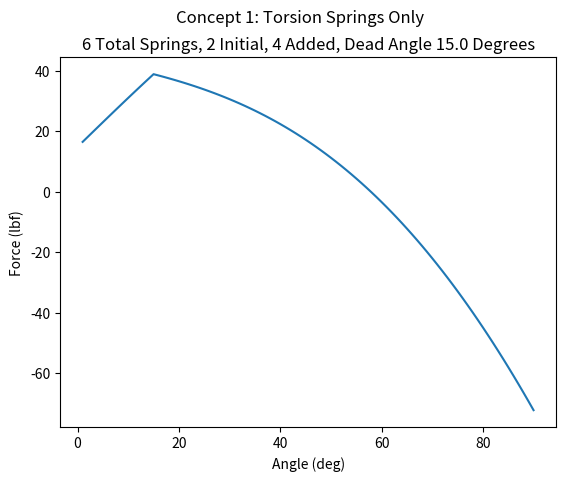
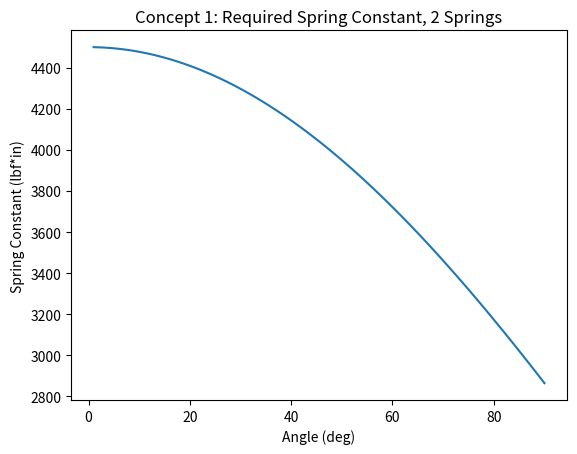
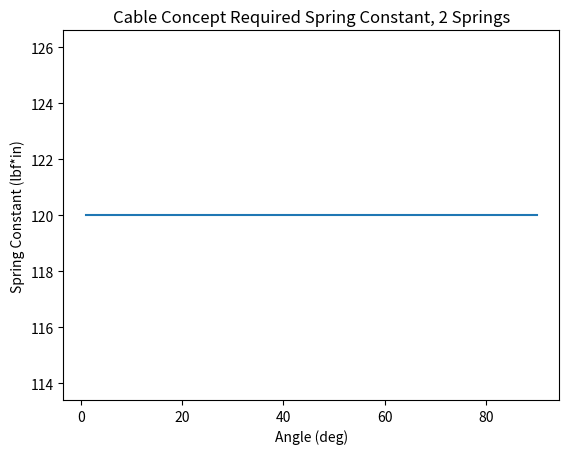
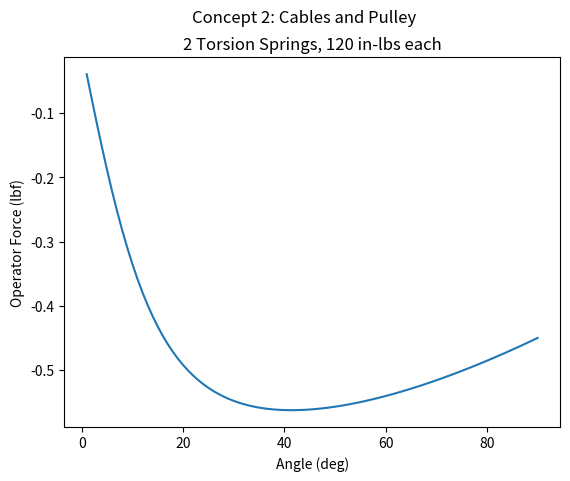

Here is the Python script that generated these plots, in order:
"""door-closure-calc.py: Evaluate force profiles for waterjet door closure
options.

Date Created: 6 Dec 2021
[redacted]

"""

import numpy as np
import matplotlib.pyplot as plt

########## Torsion spring option ##########
# Initialize angles in degrees for open position
min_open = 1.0
max_open = 90.0
npts = 90
theta_open = np.linspace(min_open, max_open, num=npts, endpoint=True)

# print(theta_open)

# Set parameters
theta_dead = 15.0   # Angle at which the springs start to engage
theta_max = 90.0    # Assumed angle at which maximum torque is achieved
theta_max_rad = theta_max*np.pi/180.0
torque_rating = 2000.0    # Spring torque rating, lbf*in
kappa = torque_rating/theta_max_rad     # Torsional spring constant, (lbf*in/rad)
weight = 300.0      # Door weight, lbs (estimate 250)
height = 45.0       # Height from pivot point to top of door
nsprings_initial = 2
nsprings_dead = 4

force = np.zeros(theta_open.shape)

for i in range(len(theta_open)):
    angle = theta_open[i]
    if angle < theta_dead:
        force[i] = (weight/2.0)*np.sin(angle*np.pi/180.0) - nsprings_initial*(kappa*(angle-theta_dead)*np.pi)/(180.0*height)
    else:
        force[i] = (weight/2.0)*np.sin(angle*np.pi/180.0) - (nsprings_initial+nsprings_dead)*(kappa*(angle-theta_dead)*np.pi)/(180.0*height)

print("\nMaximum force, Concept 1: {} lbs".format(max(force)))

fig1 = plt.figure(1)
plt.plot(theta_open,force)
plt.xlabel("Angle (deg)")
plt.ylabel("Force (lbf)")
titlestring = "{} Total Springs, {} Initial, {} Added, Dead Angle {} Degrees".format(nsprings_initial + nsprings_dead, nsprings_initial, nsprings_dead, theta_dead)
plt.title(titlestring)
fig1.suptitle("Concept 1: Torsion Springs Only")
# plt.show()



########## Pulley and cable option ##########
P0 = 1.0    # Preload exerted by rotational spring on the door, lbf
delta_p = -22.5                   # Pulley height relative to top of the door
h_pulley = height + delta_p     # Pulley actual height
cable_offset = 11.25
L_cable = height - cable_offset     # Cable moment arm
L_door = height     # Door height
cm_factor = 2/3     # Factor for where center of mass of door is relative to pivot
l_c_door = cm_factor*L_door # Moment arm for center of mass of door
R = 4.5     # Radius of rotational spring drum, inches
nsprings = 2

# Determine the required spring constant to balance the door using two springs and the original concept
kappa_necessary = np.zeros(theta_open.shape)
for i in range(len(theta_open)):
    angle = theta_open[i]*np.pi/180.0
    kappa_necessary[i] = (weight * l_c_door * np.sin(angle))/(nsprings*angle)

fig2 = plt.figure(2)
plt.plot(theta_open, kappa_necessary)   # Not sure this is calculated correctly, since the plot is not what I would expect
plt.xlabel("Angle (deg)")
plt.ylabel("Spring Constant (lbf*in)")
titlestring = "Concept 1: Required Spring Constant, {} Springs".format(nsprings)
plt.title(titlestring)


# Plot the required spring constant per spring over the range of opening angles, cable concept
kappa_necessary = np.zeros(theta_open.shape)
for i in range(len(theta_open)):
    angle = theta_open[i]*np.pi/180.0
    c = np.sqrt(h_pulley**2 + l_c_door**2 - 2*h_pulley*l_c_door*np.cos(angle))
    psi = np.arcsin((h_pulley*np.sin(angle)) / c)
    omega = c/R

    P = (weight * l_c_door * np.sin(angle))/(L_cable * np.sin(psi))
    kappa_necessary[i] = (P * R**2)/(nsprings * c)      # Necessary spring constant per spring, lbf*in



# Plot kappa_necessary over the range of angles for the cable concept
fig3 = plt.figure(3)
plt.plot(theta_open,kappa_necessary)
plt.xlabel("Angle (deg)")
plt.ylabel("Spring Constant (lbf*in)")
titlestring = "Cable Concept Required Spring Constant, {} Springs".format(nsprings)
plt.title(titlestring)


# Calculate the force experienced by the operator using kappa_necessary springs
force = np.zeros(theta_open.shape)
for i in range(len(theta_open)):
    angle = theta_open[i]*np.pi/180.0
    c = np.sqrt(h_pulley**2 + l_c_door**2 - 2*h_pulley*l_c_door*np.cos(angle))
    psi = np.arcsin((h_pulley*np.sin(angle)) / c)
    kappa = max(kappa_necessary)
    P = P0 + nsprings*c*kappa / R**2
    force[i] = (1/L_door) * (weight*l_c_door*np.sin(angle) - P*L_cable*np.sin(psi))

print(force)
print("\nMaximum force, Concept 2: {} lbs".format(np.abs(max(force))))

fig4 = plt.figure(4)
plt.plot(theta_open,force)
plt.xlabel("Angle (deg)")
plt.ylabel("Operator Force (lbf)")
titlestring = "{} Torsion Springs, {} in-lbs each".format(nsprings, int(kappa))
plt.title(titlestring)
fig4.suptitle("Concept 2: Cables and Pulley")
plt.show()
